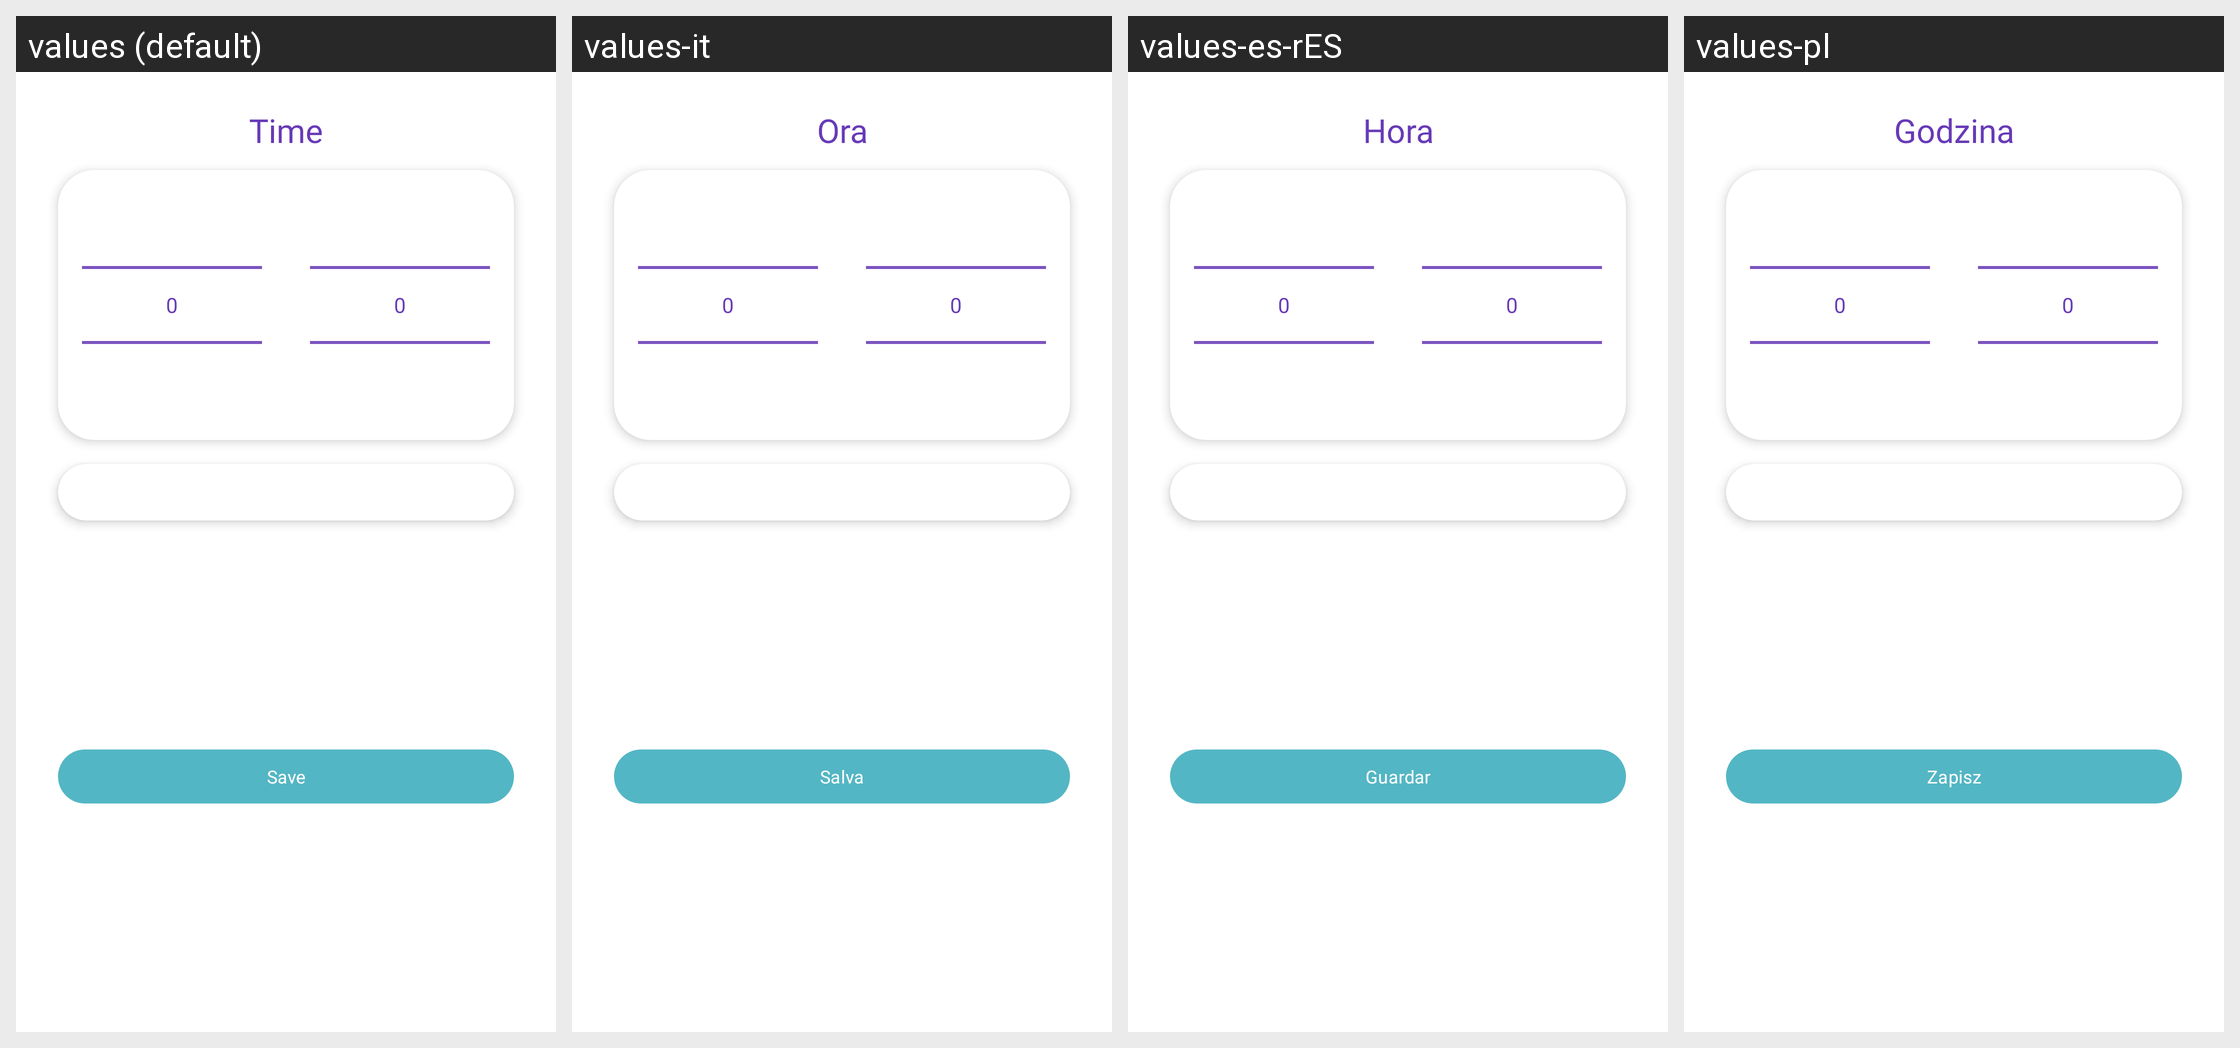

This grid shows one Android layout under several languages. Give, for every string resource on the screen, its name, the default text and each shown locale's text.
Android screen res/layout/dialog_select_time.xml rendered under 4 locales, left to right: values (default), values-it, values-es-rES, values-pl. Device: Nexus 5 (rendered at 1080×1920; each locale shown at half size, 540×960, under a caption strip naming it); theme MaterialAppTheme.
Other locales in the repository, not shown: values-de, values-es-rCL, values-fr, values-sv-rSE.
Strings drawn on this screen, with the default value and each locale's value (text and hints the layout hard-codes, and strings that could not be matched under every locale, appear in the picture but are not listed):

select_time_dialog_title
  values: Time
  values-it: Ora
  values-es-rES: Hora
  values-pl: Godzina

settings_button_save
  values: Save
  values-it: Salva
  values-es-rES: Guardar
  values-pl: Zapisz
